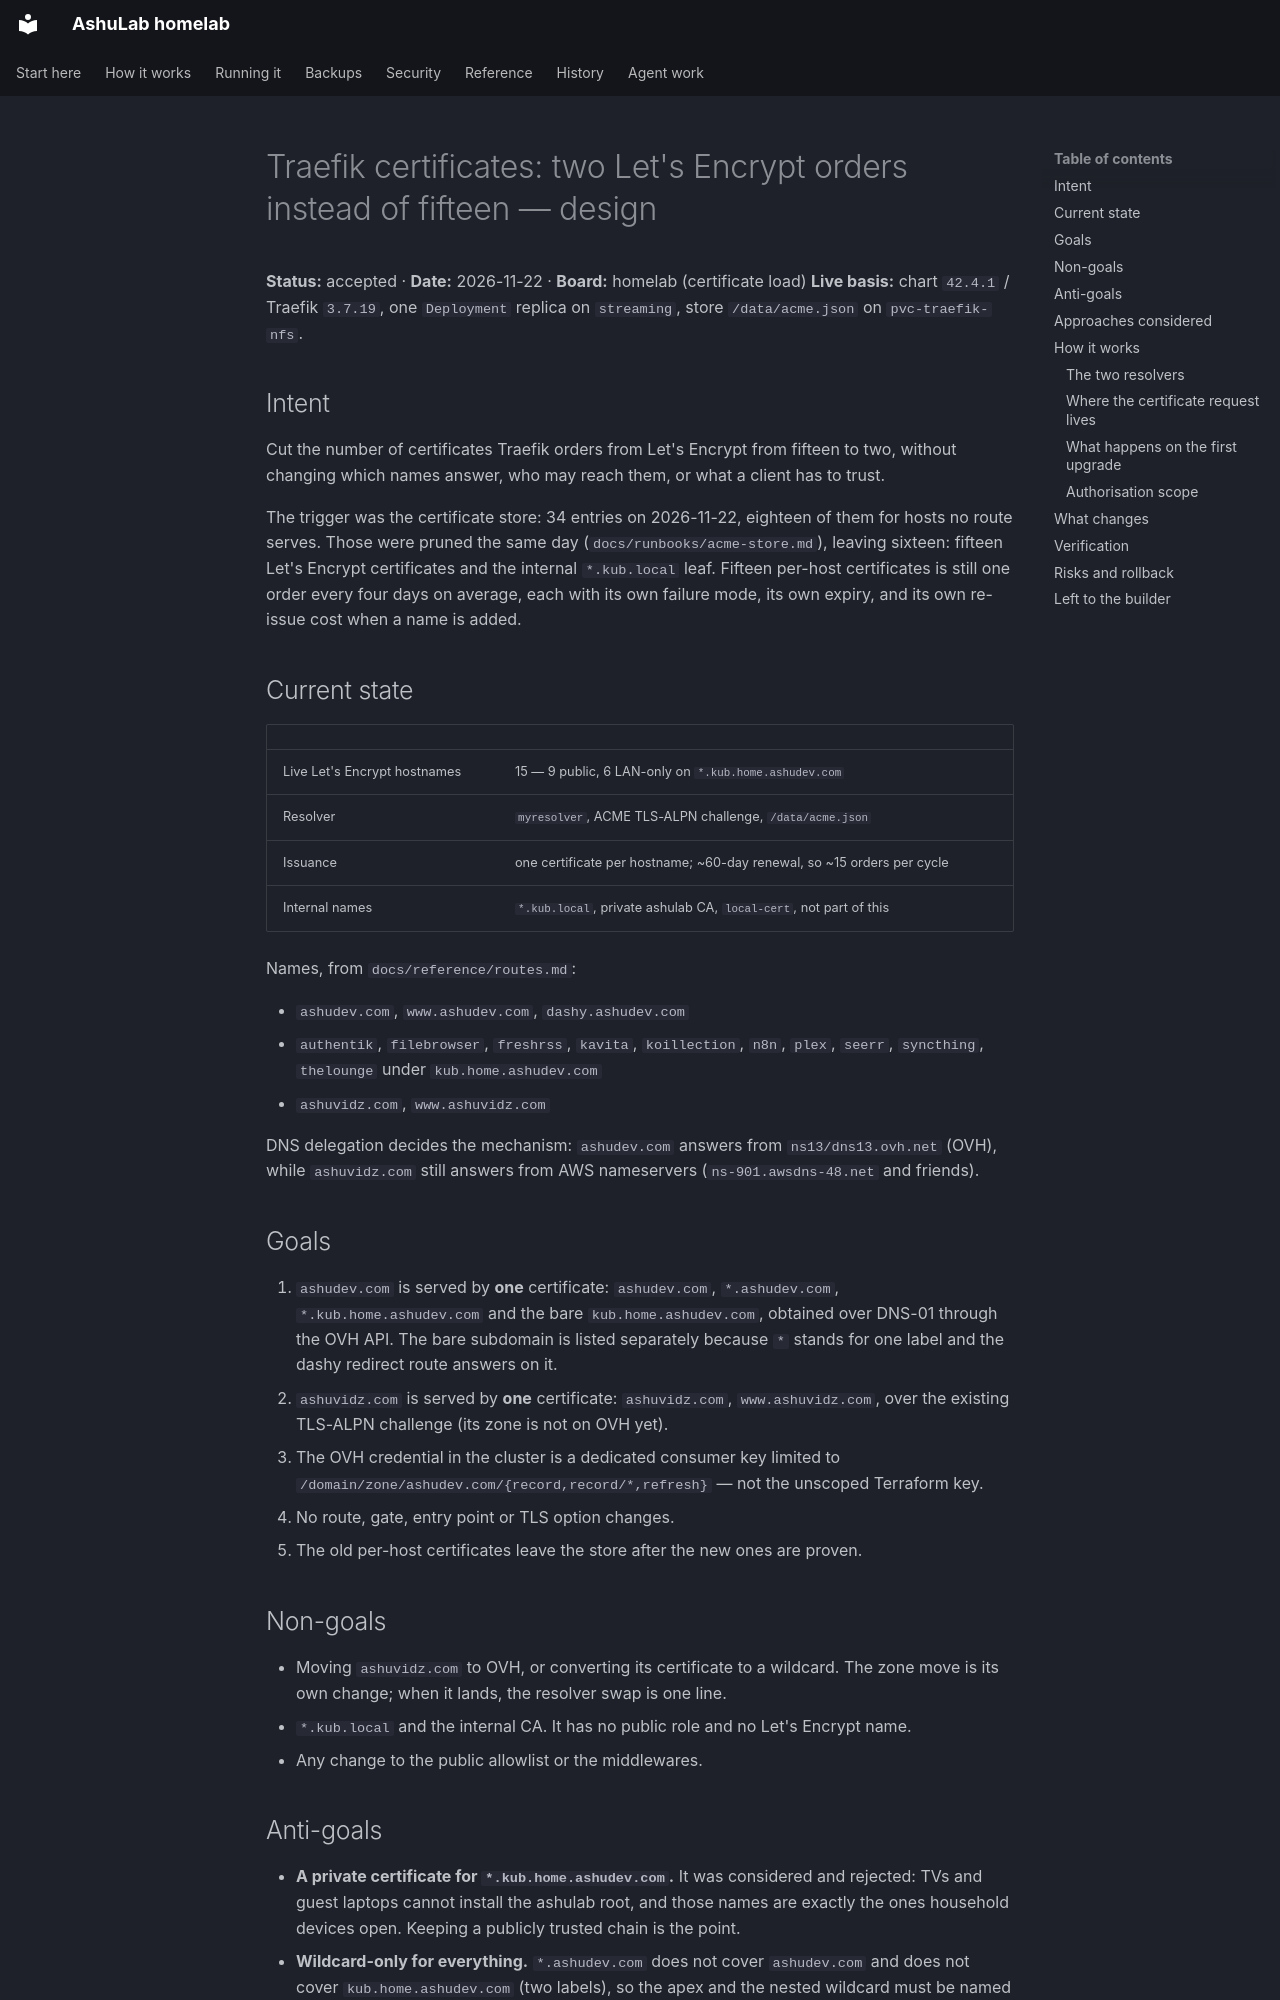

repository: vyrtualsynthese/homelab · page: superpowers/specs/2026-11-22-traefik-acme-wildcard-design/index.html · generator: mkdocs

# Traefik certificates: two Let's Encrypt orders instead of fifteen — design

**Status:** accepted · **Date:** 2026-11-22 · **Board:** homelab (certificate load)
**Live basis:** chart `42.4.1` / Traefik `3.7.19`, one `Deployment` replica on `streaming`,
store `/data/acme.json` on `pvc-traefik-nfs`.

## Intent

Cut the number of certificates Traefik orders from Let's Encrypt from fifteen to two, without
changing which names answer, who may reach them, or what a client has to trust.

The trigger was the certificate store: 34 entries on 2026-11-22, eighteen of them for hosts no route
serves. Those were pruned the same day (`docs/runbooks/acme-store.md`), leaving sixteen: fifteen
Let's Encrypt certificates and the internal `*.kub.local` leaf. Fifteen per-host certificates is
still one order every four days on average, each with its own failure mode, its own expiry, and its
own re-issue cost when a name is added.

## Current state

| | |
|---|---|
| Live Let's Encrypt hostnames | 15 — 9 public, 6 LAN-only on `*.kub.home.ashudev.com` |
| Resolver | `myresolver`, ACME TLS-ALPN challenge, `/data/acme.json` |
| Issuance | one certificate per hostname; ~60-day renewal, so ~15 orders per cycle |
| Internal names | `*.kub.local`, private ashulab CA, `local-cert`, not part of this |

Names, from `docs/reference/routes.md`:

- `ashudev.com`, `www.ashudev.com`, `dashy.ashudev.com`
- `authentik`, `filebrowser`, `freshrss`, `kavita`, `koillection`, `n8n`, `plex`, `seerr`,
  `syncthing`, `thelounge` under `kub.home.ashudev.com`
- `ashuvidz.com`, `www.ashuvidz.com`

DNS delegation decides the mechanism: `ashudev.com` answers from `ns13/dns13.ovh.net` (OVH), while
`ashuvidz.com` still answers from AWS nameservers (`ns-901.awsdns-48.net` and friends).

## Goals

1. `ashudev.com` is served by **one** certificate: `ashudev.com`, `*.ashudev.com`,
   `*.kub.home.ashudev.com` and the bare `kub.home.ashudev.com`, obtained over DNS-01 through the
   OVH API. The bare subdomain is listed separately because `*` stands for one label and the dashy
   redirect route answers on it.
2. `ashuvidz.com` is served by **one** certificate: `ashuvidz.com`, `www.ashuvidz.com`, over the
   existing TLS-ALPN challenge (its zone is not on OVH yet).
3. The OVH credential in the cluster is a dedicated consumer key limited to
   `/domain/zone/ashudev.com/{record,record/*,refresh}` — not the unscoped Terraform key.
4. No route, gate, entry point or TLS option changes.
5. The old per-host certificates leave the store after the new ones are proven.

## Non-goals

- Moving `ashuvidz.com` to OVH, or converting its certificate to a wildcard. The zone move is its own
  change; when it lands, the resolver swap is one line.
- `*.kub.local` and the internal CA. It has no public role and no Let's Encrypt name.
- Any change to the public allowlist or the middlewares.
